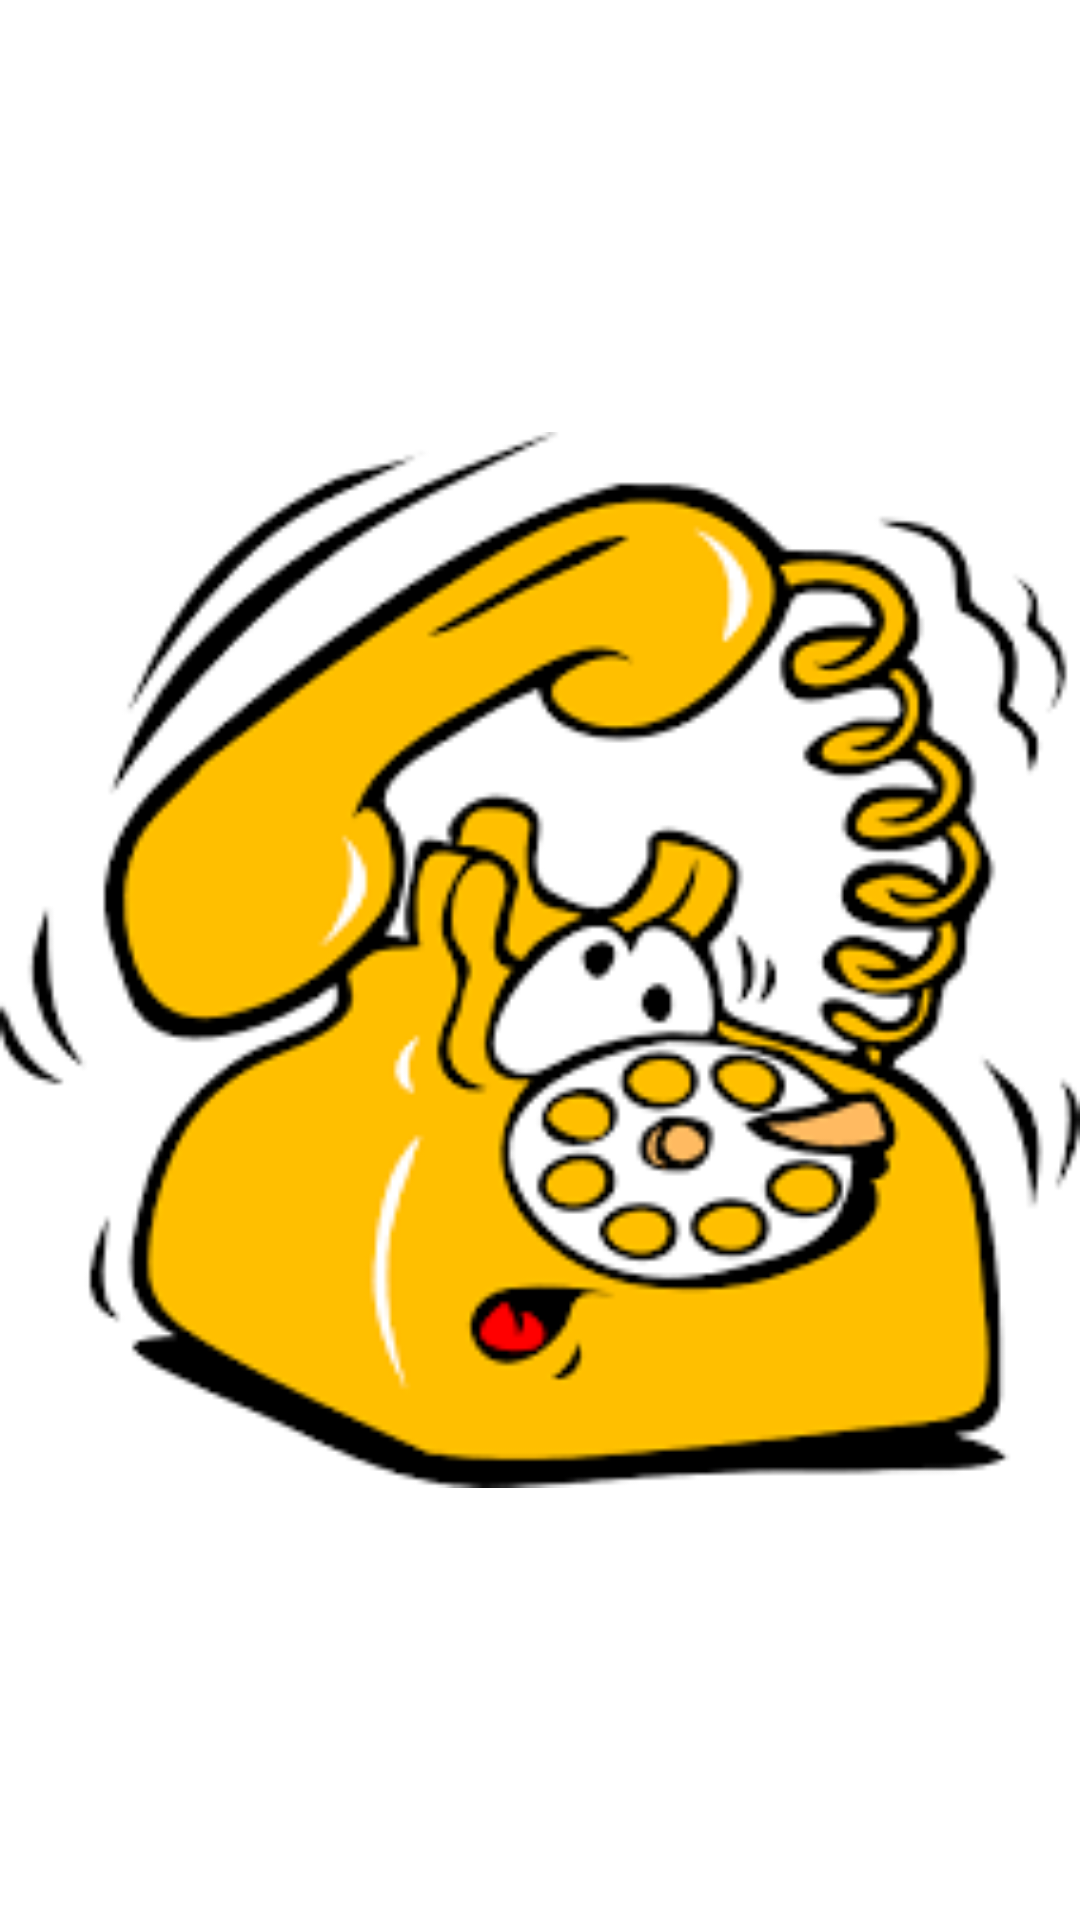

Layout XML and referenced resources for this Android screen:
<!-- AndroidManifest.xml: activity theme Theme.AppCompat.NoActionBar -->
<!-- res/layout/activity_splash.xml -->
<LinearLayout xmlns:android="http://schemas.android.com/apk/res/android"
    android:layout_width="match_parent"
    android:layout_height="match_parent"
    android:orientation="vertical"
    android:background="#FFFFFF">
    <ImageView
        android:src="@drawable/funnyphone"
        android:layout_width="fill_parent"
        android:layout_height="fill_parent"
        />
</LinearLayout>
<!-- resources referenced by this layout -->
<resources>
  <!-- drawable funnyphone: png bitmap (drawable, 10933 bytes) -->
</resources>
